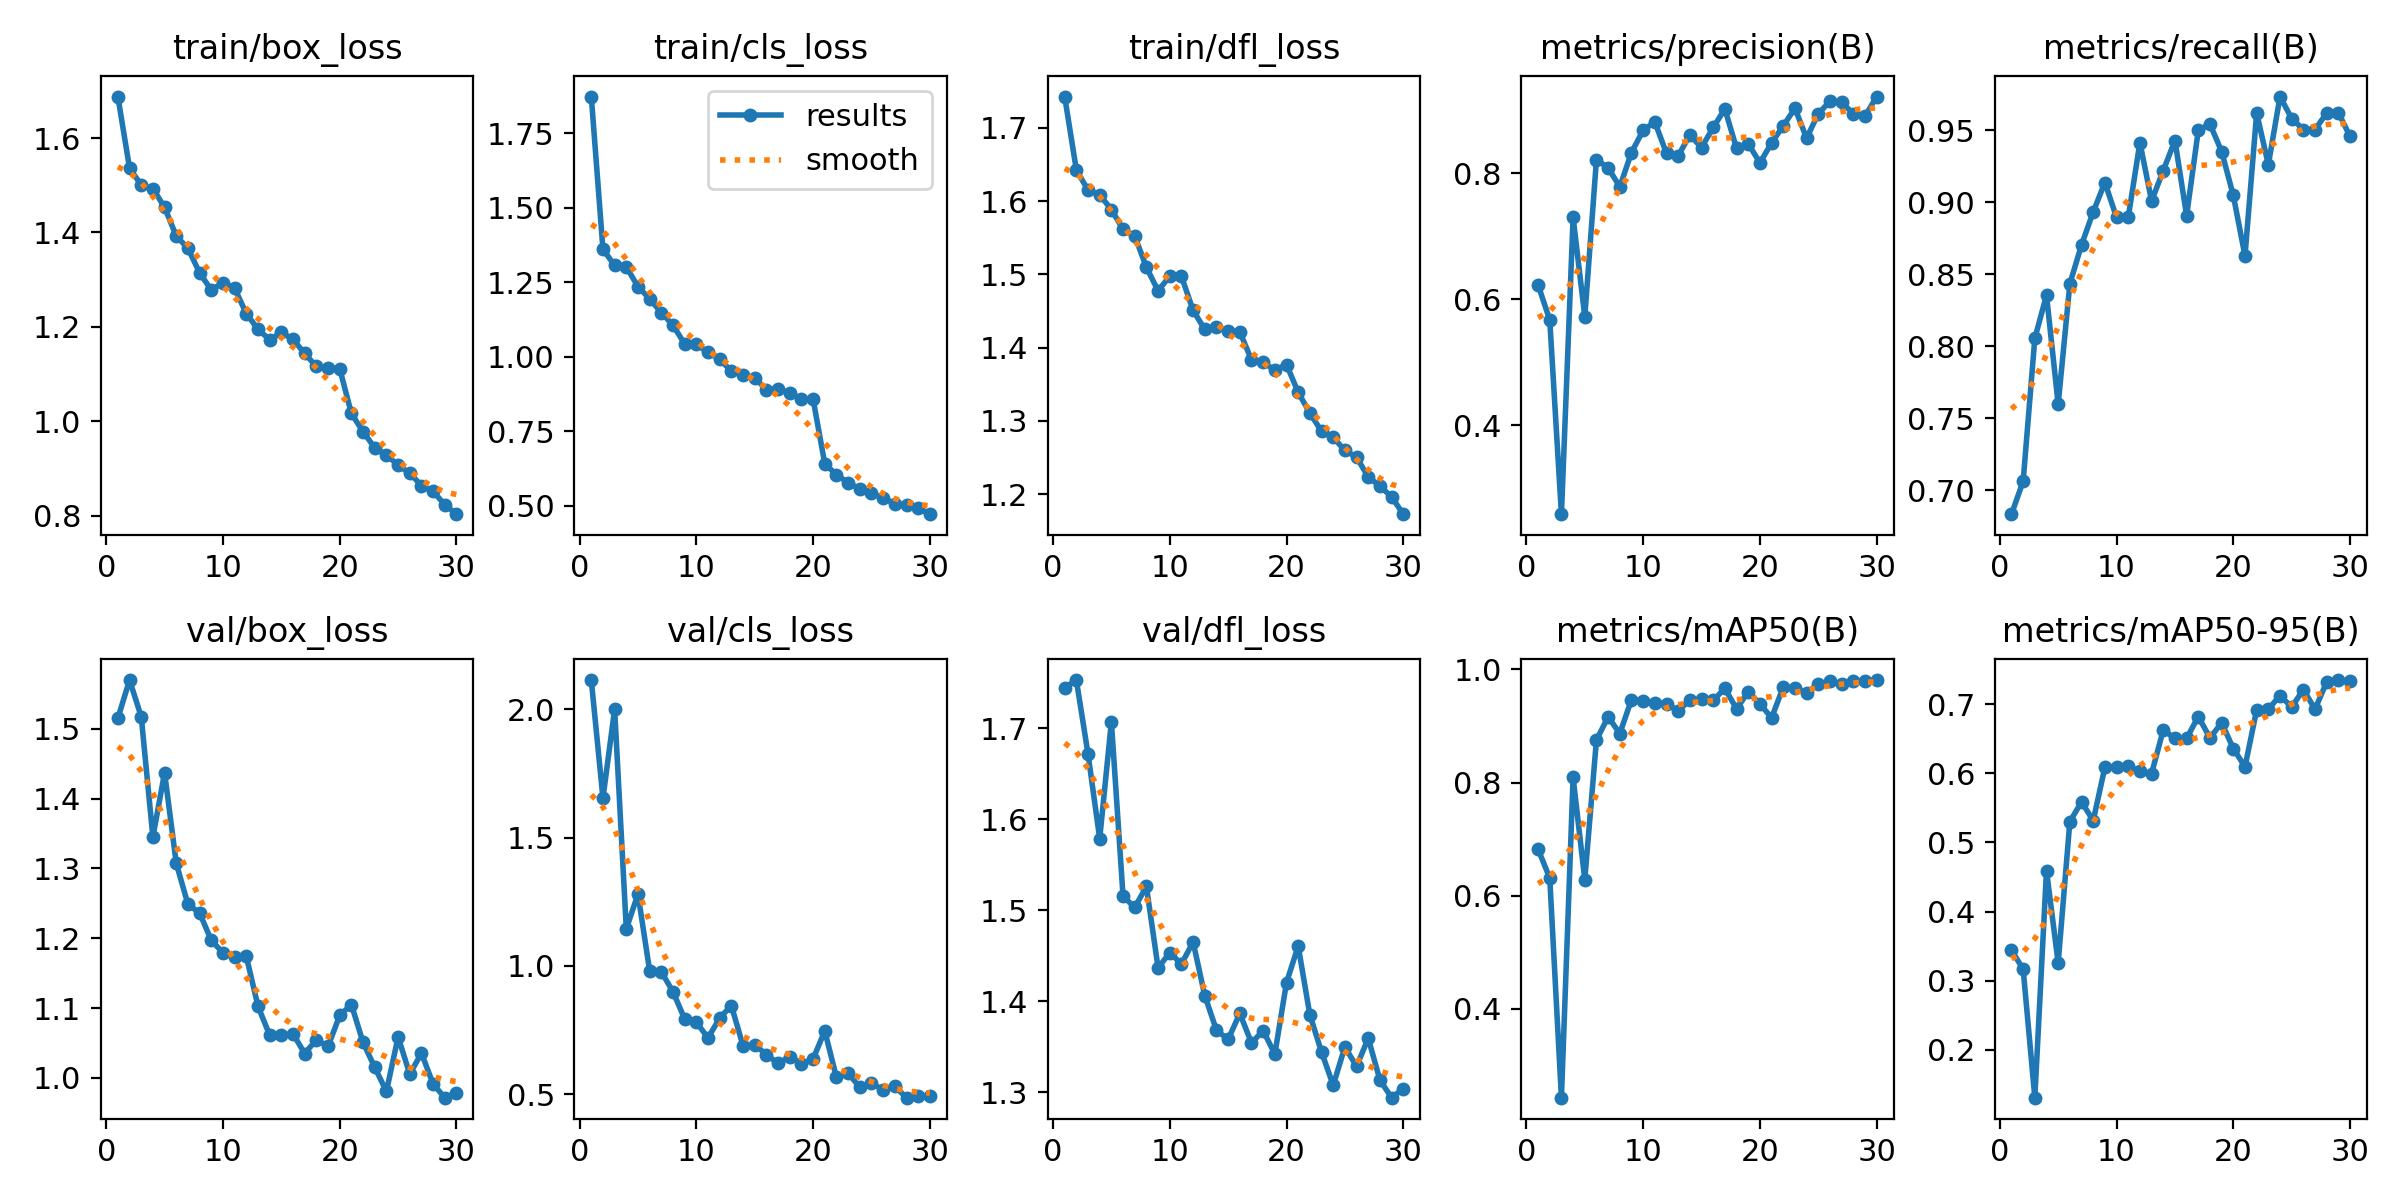

The table this chart was drawn from, first rows:
epoch, train/box_loss, train/cls_loss, train/dfl_loss, metrics/precision(B), metrics/recall(B), metrics/mAP50(B), metrics/mAP50-95(B), val/box_loss, val/cls_loss, val/dfl_loss, lr/pg0, lr/pg1, lr/pg2
1, 1.688, 1.873, 1.743, 0.6227, 0.6832, 0.6824, 0.3443, 1.515, 2.115, 1.745, 0.0006614, 0.0006614, 0.0006614
2, 1.536, 1.36, 1.642, 0.5669, 0.7061, 0.631, 0.3166, 1.57, 1.654, 1.753, 0.001284, 0.001284, 0.001284
3, 1.5, 1.306, 1.615, 0.2584, 0.8053, 0.2427, 0.1308, 1.517, 2.001, 1.672, 0.001863, 0.001863, 0.001863
4, 1.493, 1.301, 1.609, 0.7299, 0.8353, 0.809, 0.4593, 1.345, 1.145, 1.579, 0.001802, 0.001802, 0.001802
5, 1.453, 1.235, 1.588, 0.5722, 0.7595, 0.6283, 0.3257, 1.437, 1.28, 1.707, 0.001802, 0.001802, 0.001802
6, 1.392, 1.194, 1.561, 0.8215, 0.8432, 0.8754, 0.5301, 1.307, 0.9806, 1.515, 0.001736, 0.001736, 0.001736
7, 1.366, 1.148, 1.552, 0.8085, 0.8702, 0.9162, 0.5587, 1.249, 0.9771, 1.503, 0.00167, 0.00167, 0.00167
8, 1.314, 1.105, 1.51, 0.7785, 0.8931, 0.8867, 0.5317, 1.236, 0.8992, 1.526, 0.001604, 0.001604, 0.001604
9, 1.278, 1.042, 1.478, 0.833, 0.9136, 0.9467, 0.6088, 1.197, 0.793, 1.437, 0.001538, 0.001538, 0.001538
10, 1.294, 1.041, 1.498, 0.8683, 0.8893, 0.9444, 0.6097, 1.179, 0.7805, 1.453, 0.001472, 0.001472, 0.001472
11, 1.282, 1.014, 1.497, 0.8815, 0.8893, 0.9408, 0.6103, 1.174, 0.719, 1.441, 0.001406, 0.001406, 0.001406
12, 1.228, 0.9917, 1.451, 0.8314, 0.9413, 0.9389, 0.6031, 1.174, 0.7972, 1.465, 0.00134, 0.00134, 0.00134
13, 1.195, 0.9508, 1.425, 0.8276, 0.9008, 0.9271, 0.5998, 1.103, 0.8452, 1.406, 0.001274, 0.001274, 0.001274
14, 1.173, 0.9374, 1.429, 0.861, 0.9219, 0.9456, 0.6626, 1.061, 0.6878, 1.368, 0.001208, 0.001208, 0.001208
15, 1.188, 0.9295, 1.423, 0.8407, 0.9427, 0.9471, 0.6507, 1.061, 0.6927, 1.358, 0.001142, 0.001142, 0.001142
16, 1.173, 0.8885, 1.422, 0.8728, 0.8906, 0.9453, 0.6506, 1.063, 0.6541, 1.387, 0.001076, 0.001076, 0.001076
17, 1.143, 0.8903, 1.383, 0.9021, 0.9498, 0.9666, 0.6822, 1.035, 0.6196, 1.354, 0.00101, 0.00101, 0.00101
18, 1.116, 0.8782, 1.38, 0.8395, 0.9542, 0.9303, 0.6514, 1.055, 0.6456, 1.367, 0.000944, 0.000944, 0.000944
19, 1.112, 0.8566, 1.369, 0.847, 0.9351, 0.9604, 0.6732, 1.045, 0.6191, 1.342, 0.000878, 0.000878, 0.000878
20, 1.111, 0.8569, 1.377, 0.8165, 0.9046, 0.9393, 0.6359, 1.089, 0.6375, 1.42, 0.000812, 0.000812, 0.000812
21, 1.016, 0.6401, 1.339, 0.8482, 0.8626, 0.9144, 0.6095, 1.105, 0.7463, 1.46, 0.000746, 0.000746, 0.000746
22, 0.9777, 0.6036, 1.311, 0.8753, 0.9618, 0.9689, 0.6918, 1.051, 0.5649, 1.385, 0.00068, 0.00068, 0.00068
23, 0.9435, 0.5769, 1.286, 0.9032, 0.9259, 0.9673, 0.6928, 1.015, 0.581, 1.344, 0.000614, 0.000614, 0.000614
24, 0.9286, 0.5554, 1.278, 0.8557, 0.9733, 0.9592, 0.7126, 0.9807, 0.5269, 1.307, 0.000548, 0.000548, 0.000548
25, 0.9065, 0.5411, 1.26, 0.8949, 0.958, 0.9737, 0.6958, 1.059, 0.542, 1.35, 0.000482, 0.000482, 0.000482
26, 0.8897, 0.5258, 1.25, 0.914, 0.9504, 0.9793, 0.7213, 1.005, 0.5174, 1.328, 0.000416, 0.000416, 0.000416
27, 0.8635, 0.5056, 1.224, 0.9126, 0.9504, 0.9749, 0.6928, 1.036, 0.5299, 1.359, 0.00035, 0.00035, 0.00035
28, 0.8513, 0.5015, 1.211, 0.8947, 0.9618, 0.9791, 0.7323, 0.9911, 0.4861, 1.313, 0.000284, 0.000284, 0.000284
29, 0.8229, 0.4905, 1.196, 0.8905, 0.9621, 0.9796, 0.735, 0.9717, 0.4927, 1.294, 0.000218, 0.000218, 0.000218
30, 0.8029, 0.4712, 1.173, 0.9219, 0.9455, 0.9813, 0.733, 0.9787, 0.4932, 1.304, 0.000152, 0.000152, 0.000152
